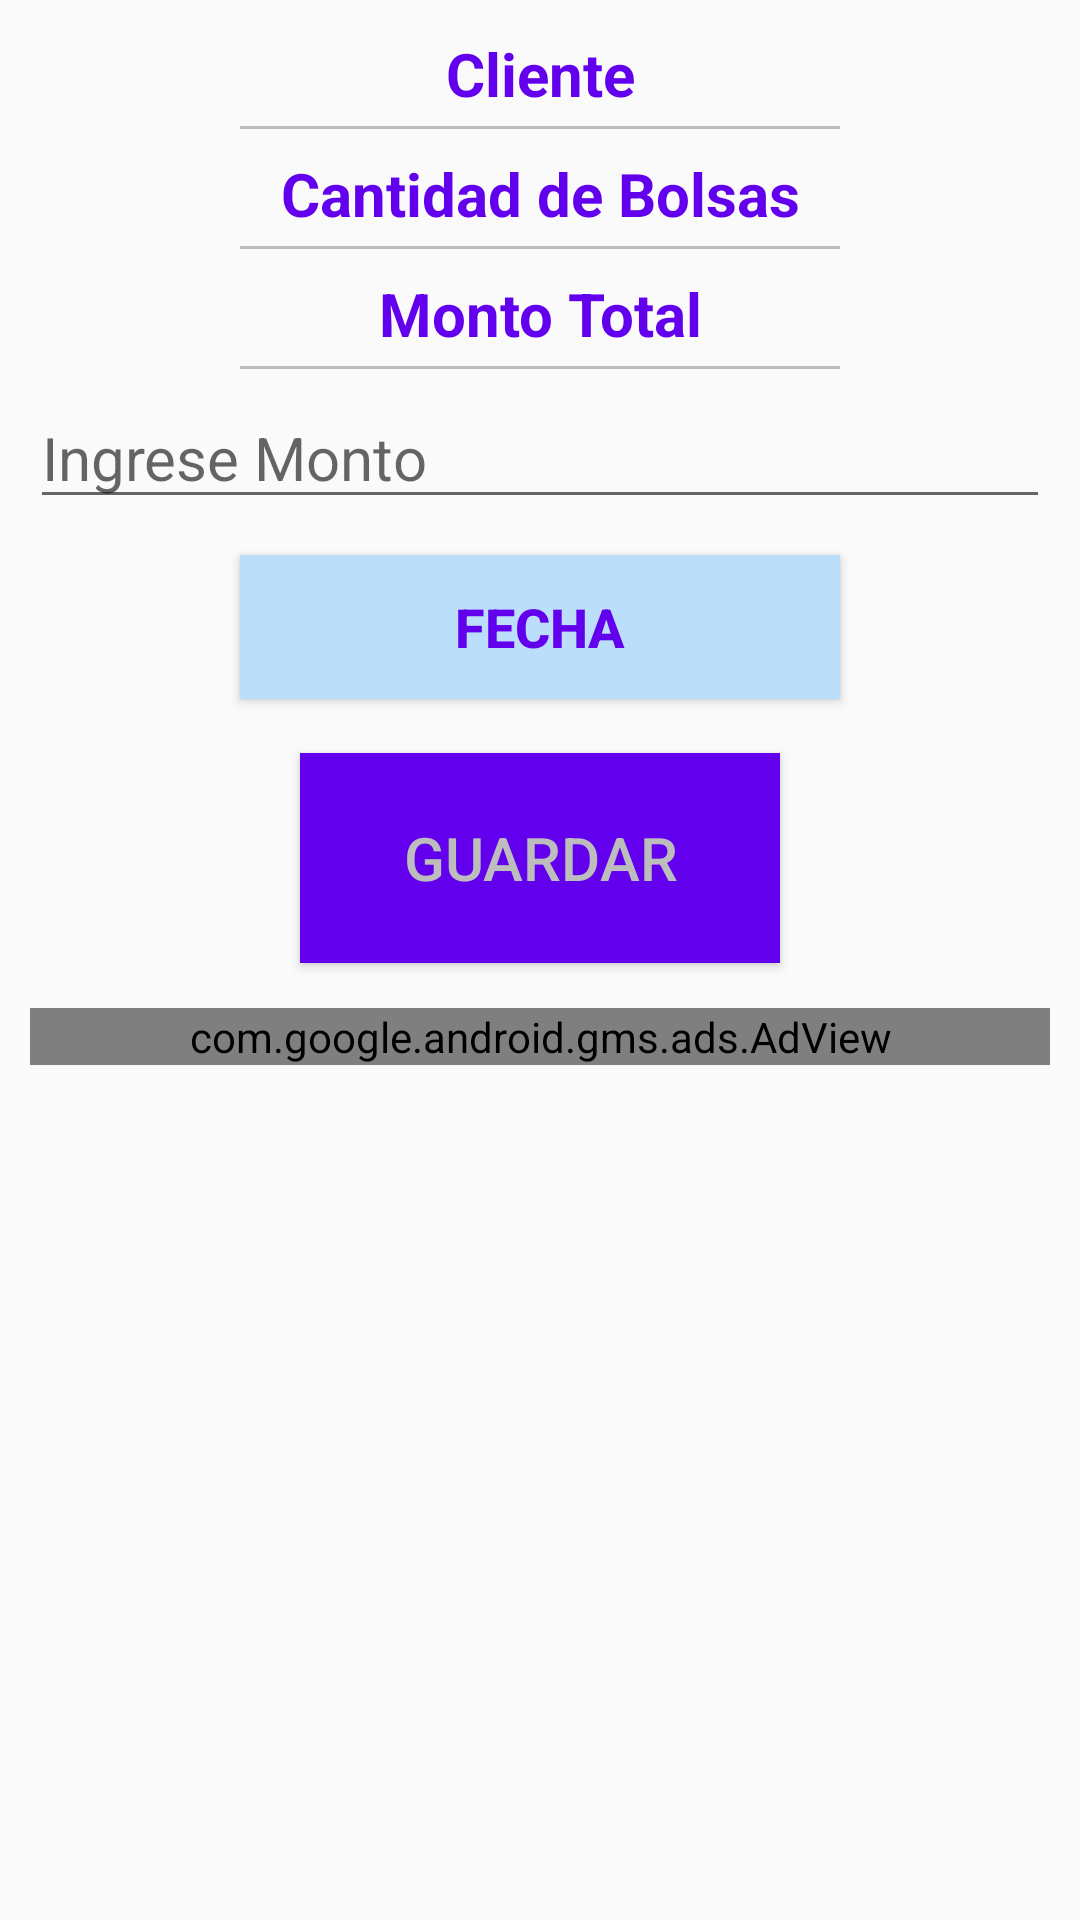

Reconstruct the res/layout file that produces this screen, plus the resources it refers to.
<!-- AndroidManifest.xml: application theme AppTheme -->
<!-- res/layout/activity_main.xml -->
<?xml version="1.0" encoding="utf-8"?>
<RelativeLayout xmlns:android="http://schemas.android.com/apk/res/android"
    xmlns:tools="http://schemas.android.com/tools"
    xmlns:ads="http://schemas.android.com/apk/res-auto"
    android:id="@+id/mainContent"
    android:layout_width="match_parent"
    android:layout_height="match_parent"
    android:paddingBottom="@dimen/activity_vertical_margin"
    android:paddingLeft="@dimen/activity_horizontal_margin"
    android:paddingRight="@dimen/activity_horizontal_margin"
    android:paddingTop="@dimen/activity_vertical_margin"
    tools:context=".main_activity.ui.MainActivity">

    <LinearLayout
        android:layout_width="match_parent"
        android:layout_height="match_parent"
        android:orientation="vertical">

        <TextView
            android:layout_width="match_parent"
            android:layout_height="wrap_content"
            android:layout_marginTop="1dp"
            android:gravity="center"
            android:text="Cliente"
            android:textColor="@color/colorPrimary"
            android:textSize="@dimen/textViewSize"
            android:textStyle="bold" />

        <View
            android:layout_width="200dp"
            android:layout_height="1dp"
            android:layout_gravity="center"
            android:layout_margin="4dp"
            android:background="#BDBDBD"/>

        <Spinner
            android:id="@+id/spinnerClient"
            android:layout_width="match_parent"
            android:layout_height="wrap_content"
            android:layout_marginTop="2dp"
            android:background="@drawable/style_spinner"></Spinner>


        <TextView
            android:layout_width="match_parent"
            android:layout_height="wrap_content"
            android:layout_marginTop="2dp"
            android:gravity="center"
            android:text="Cantidad de Bolsas"
            android:textColor="@color/colorPrimary"
            android:textSize="@dimen/textViewSize"
            android:textStyle="bold" />

        <View
            android:layout_width="200dp"
            android:layout_height="1dp"
            android:layout_gravity="center"
            android:layout_margin="4dp"
            android:background="#BDBDBD"/>

        <Spinner
            android:id="@+id/spinnerQuantity"
            android:layout_width="match_parent"
            android:layout_height="wrap_content"
            android:layout_marginTop="2dp"
            android:background="@drawable/style_spinner">

        </Spinner>

        <TextView
            android:layout_width="match_parent"
            android:layout_height="wrap_content"
            android:layout_marginTop="2dp"
            android:gravity="center"
            android:text="Monto Total"
            android:textColor="@color/colorPrimary"
            android:textSize="@dimen/textViewSize"
            android:textStyle="bold" />

        <View
            android:layout_width="200dp"
            android:layout_height="1dp"
            android:layout_gravity="center"
            android:layout_margin="4dp"
            android:background="#BDBDBD"/>

        <EditText
            android:id="@+id/editTextAmount"
            android:layout_width="match_parent"
            android:layout_height="wrap_content"
            android:layout_marginTop="2dp"
            android:hint="Ingrese Monto"
            android:inputType="number"
            android:textSize="20dp" />


        <Button
            android:id="@+id/buttonDate"
            android:layout_width="200dp"
            android:layout_height="wrap_content"
            android:layout_gravity="center"
            android:layout_marginTop="12dp"
            android:background="#BBDEFB"
            android:text="Fecha"
            android:textSize="18dp"
            android:textColor="@color/colorPrimary"
            android:textStyle="bold" />

        <Button
            android:id="@+id/buttonSave"
            android:layout_width="160dp"
            android:layout_height="70dp"
            android:layout_gravity="center"
            android:layout_marginTop="18dp"
            android:background="@color/colorPrimary"
            android:text="Guardar"
            android:textColor="#BDBDBD"
            android:textSize="20dp" />

        <LinearLayout
            android:layout_width="match_parent"
            android:layout_height="wrap_content"
            android:layout_marginTop="15dp">
            <com.google.android.gms.ads.AdView
                android:id="@+id/adView"
                style="@style/BannerStyle"
                ads:adSize="BANNER"
                ads:adUnitId="@string/banner_activity"/>
        </LinearLayout>

    </LinearLayout>


</RelativeLayout>
<!-- resources referenced by this layout -->
<resources>
  <dimen name="activity_horizontal_margin">10dp</dimen>
  <dimen name="activity_vertical_margin">10dp</dimen>
  <dimen name="textViewSize">20dp</dimen>
  <!-- drawable style_spinner (drawable) -->
  <?xml version="1.0" encoding="utf-8"?>
  <shape xmlns:android="http://schemas.android.com/apk/res/android">
      <solid android:color="@android:color/transparent" />
      <corners android:radius="5dp" />
      <stroke
          android:width="1dp"
          android:color="#BDBDBD"/>
  </shape>
  <string name="banner_activity">ca-app-pub-5908373302541656/9756358924</string>
  <style name="BannerStyle" parent="@android:style/TextAppearance.Medium">
          <item name="android:layout_width">match_parent</item>
          <item name="android:layout_height">wrap_content</item>
          <item name="android:layout_alignParentBottom">true</item>
          <item name="android:layout_centerHorizontal">true</item>
      </style>
  <style name="AppTheme" parent="Theme.AppCompat.Light.DarkActionBar">
          
          <item name="colorPrimary">@color/colorPrimary</item>
          <item name="colorPrimaryDark">@color/colorPrimaryDark</item>
          <item name="colorAccent">@color/colorAccent</item>
      </style>
  <!-- not gathered from this repository: default colours our renderer supplied (Android Studio template values) -->
  <color name="colorPrimary">#FF6200EE</color>
  <color name="colorPrimaryDark">#FF3700B3</color>
  <color name="colorAccent">#FF03DAC5</color>
</resources>
